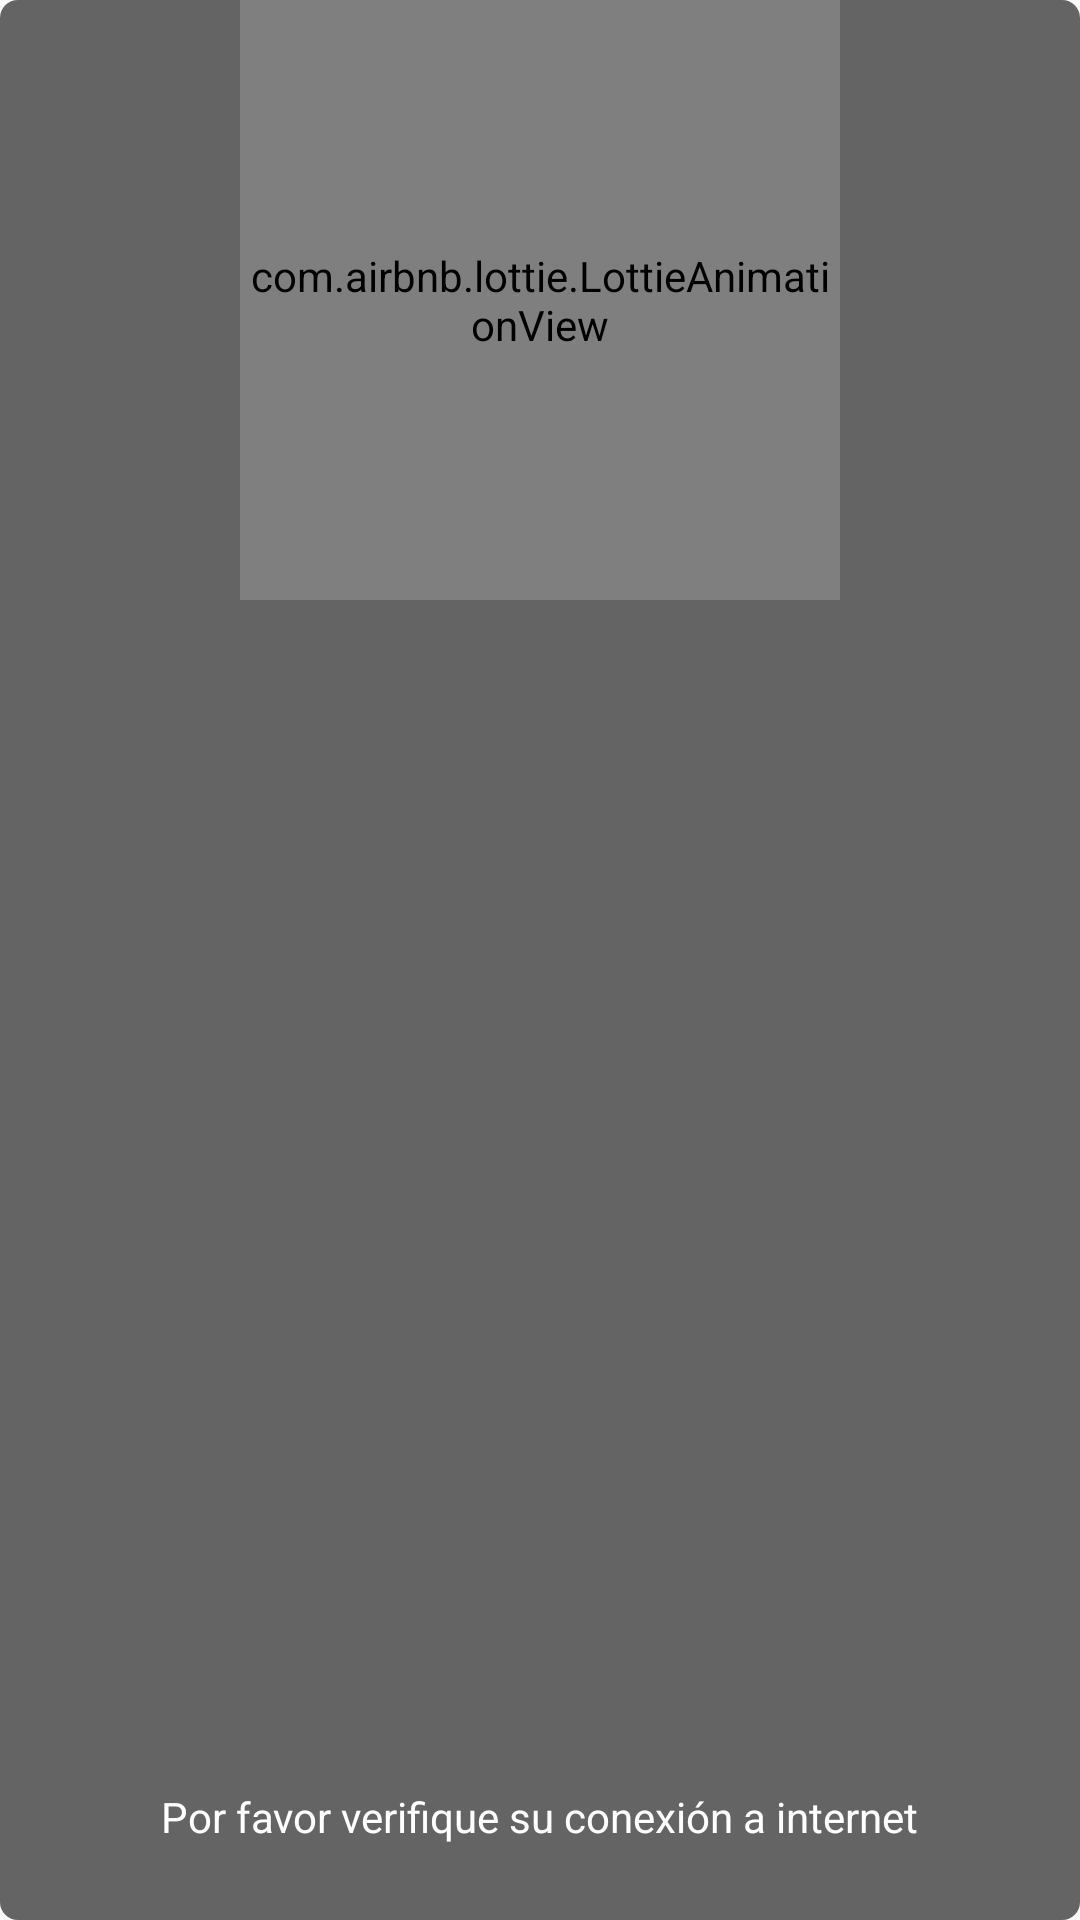

Here is an Android app screen rendered from its layout file. Give the layout XML and the strings, colors and styles it references.
<!-- AndroidManifest.xml: application theme AppTheme -->
<!-- res/layout/dialog_no_internet.xml -->
<RelativeLayout
    xmlns:android="http://schemas.android.com/apk/res/android"
    xmlns:app="http://schemas.android.com/apk/res-auto"
    android:id="@+id/custom_toast_container"
    android:orientation="horizontal"
    android:layout_width="250dp"
    android:layout_height="250dp"
    android:layout_centerHorizontal="true"
    android:background="@drawable/custom_alert_transparent">

    
    <RelativeLayout
        android:id="@+id/rlContentAnimation"
        android:layout_centerHorizontal="true"
        android:layout_width="200dp"
        android:layout_height="200dp">
        <com.airbnb.lottie.LottieAnimationView
            android:id="@+id/animation_view"
            android:layout_width="match_parent"
            android:layout_height="match_parent"
            app:lottie_fileName="scan_wifi.json"
            app:lottie_loop="true"
            app:lottie_autoPlay="true" />
    </RelativeLayout>

    <TextView
        android:text="Por favor verifique su conexión a internet"
        android:layout_alignParentBottom="true"
        android:id="@+id/text"
        android:layout_marginBottom="25dp"
        android:layout_centerHorizontal="true"
        android:layout_width="wrap_content"
        android:layout_height="wrap_content"
        android:textColor="#FFF" />
</RelativeLayout>
<!-- resources referenced by this layout -->
<resources>
  <!-- drawable custom_alert_transparent (drawable) -->
  <?xml version="1.0" encoding="utf-8"?>
  <shape xmlns:android="http://schemas.android.com/apk/res/android">
      <corners
          android:bottomRightRadius="6dp"
          android:bottomLeftRadius="6dp"
          android:topLeftRadius="6dp"
          android:topRightRadius="6dp"/>
      <solid android:color="#99000000" />
  </shape>
  <style name="AppTheme" parent="Theme.AppCompat.Light.DarkActionBar">
          
          <item name="colorPrimary">@color/colorPrimary</item>
          <item name="colorPrimaryDark">@color/colorPrimaryDark</item>
          <item name="colorAccent">@color/colorAccent</item>
      </style>
  <color name="colorPrimary">#008577</color>
  <color name="colorPrimaryDark">#00574B</color>
  <color name="colorAccent">#D81B60</color>
</resources>
